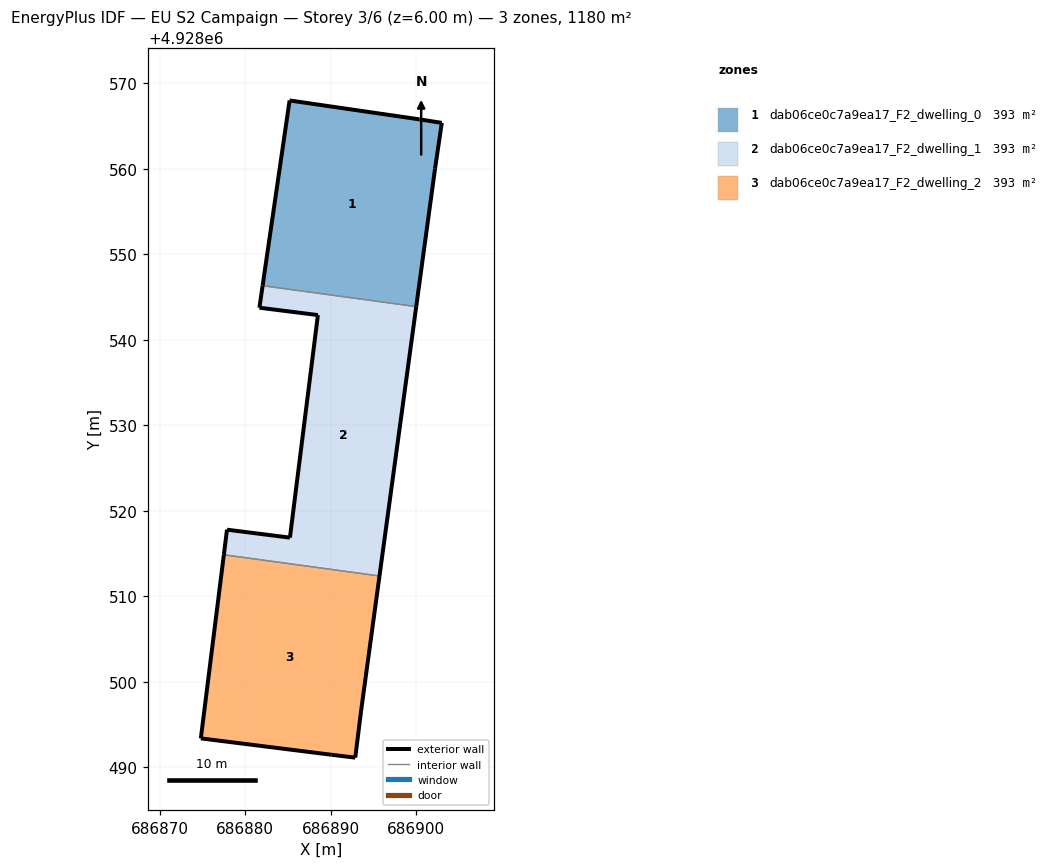
=== STOREY PLAN SPEC (per zone: floor XY polygon, exterior-wall plan segments, windows/doors) ===
zone 1: dab06ce0c7a9ea17_F2_dwelling_0  (393.4 m²)
  floor: (686899.99, 4928543.87) (686902.19, 4928560.00) (686902.98, 4928565.36) (686900.37, 4928565.77) (686885.18, 4928567.98) (686882.02, 4928546.32)
  exterior wall: (686902.98, 4928565.36) – (686902.19, 4928560.00)  [5.4 m]
  exterior wall: (686902.19, 4928560.00) – (686899.99, 4928543.87)  [16.3 m]
  exterior wall: (686882.02, 4928546.32) – (686885.18, 4928567.98)  [21.9 m]
  exterior wall: (686885.18, 4928567.98) – (686900.37, 4928565.77)  [15.3 m]
  exterior wall: (686900.37, 4928565.77) – (686902.98, 4928565.36)  [2.6 m]
  interior walls: 1
zone 2: dab06ce0c7a9ea17_F2_dwelling_1  (393.4 m²)
  floor: (686895.69, 4928512.37) (686899.99, 4928543.87) (686882.02, 4928546.32) (686881.65, 4928543.74) (686888.49, 4928542.88) (686885.22, 4928516.85) (686877.86, 4928517.78) (686877.49, 4928514.85)
  exterior wall: (686888.49, 4928542.88) – (686881.65, 4928543.74)  [6.9 m]
  exterior wall: (686881.65, 4928543.74) – (686882.02, 4928546.32)  [2.6 m]
  exterior wall: (686899.99, 4928543.87) – (686895.69, 4928512.37)  [31.8 m]
  exterior wall: (686877.49, 4928514.85) – (686877.86, 4928517.78)  [3.0 m]
  exterior wall: (686877.86, 4928517.78) – (686885.22, 4928516.85)  [7.4 m]
  exterior wall: (686885.22, 4928516.85) – (686888.49, 4928542.88)  [26.2 m]
  interior walls: 2
zone 3: dab06ce0c7a9ea17_F2_dwelling_2  (393.4 m²)
  floor: (686892.85, 4928491.12) (686893.54, 4928496.57) (686895.69, 4928512.37) (686877.49, 4928514.85) (686874.80, 4928493.37) (686890.10, 4928491.45)
  exterior wall: (686893.54, 4928496.57) – (686892.85, 4928491.12)  [5.5 m]
  exterior wall: (686892.85, 4928491.12) – (686890.10, 4928491.45)  [2.8 m]
  exterior wall: (686890.10, 4928491.45) – (686874.80, 4928493.37)  [15.4 m]
  exterior wall: (686874.80, 4928493.37) – (686877.49, 4928514.85)  [21.6 m]
  exterior wall: (686895.69, 4928512.37) – (686893.54, 4928496.57)  [15.9 m]
  interior walls: 1

=== DERIVED (storey summary) ===
Building: EU S2 Campaign
Storey: 3 of 6  (floor level z = 6.00 m)
Storey gross floor area: 1180.2 m²
Zones on this storey: 3
  - dab06ce0c7a9ea17_F2_dwelling_0: floor 393.4 m²; exterior wall 61.6 m (184.7 m²); WWR 0.0%
  - dab06ce0c7a9ea17_F2_dwelling_1: floor 393.4 m²; exterior wall 77.9 m (233.7 m²); WWR 0.0%
  - dab06ce0c7a9ea17_F2_dwelling_2: floor 393.4 m²; exterior wall 61.3 m (183.8 m²); WWR 0.0%
Zone adjacency (shared interzone walls):
  - dab06ce0c7a9ea17_F2_dwelling_0 ↔ dab06ce0c7a9ea17_F2_dwelling_1
  - dab06ce0c7a9ea17_F2_dwelling_1 ↔ dab06ce0c7a9ea17_F2_dwelling_2